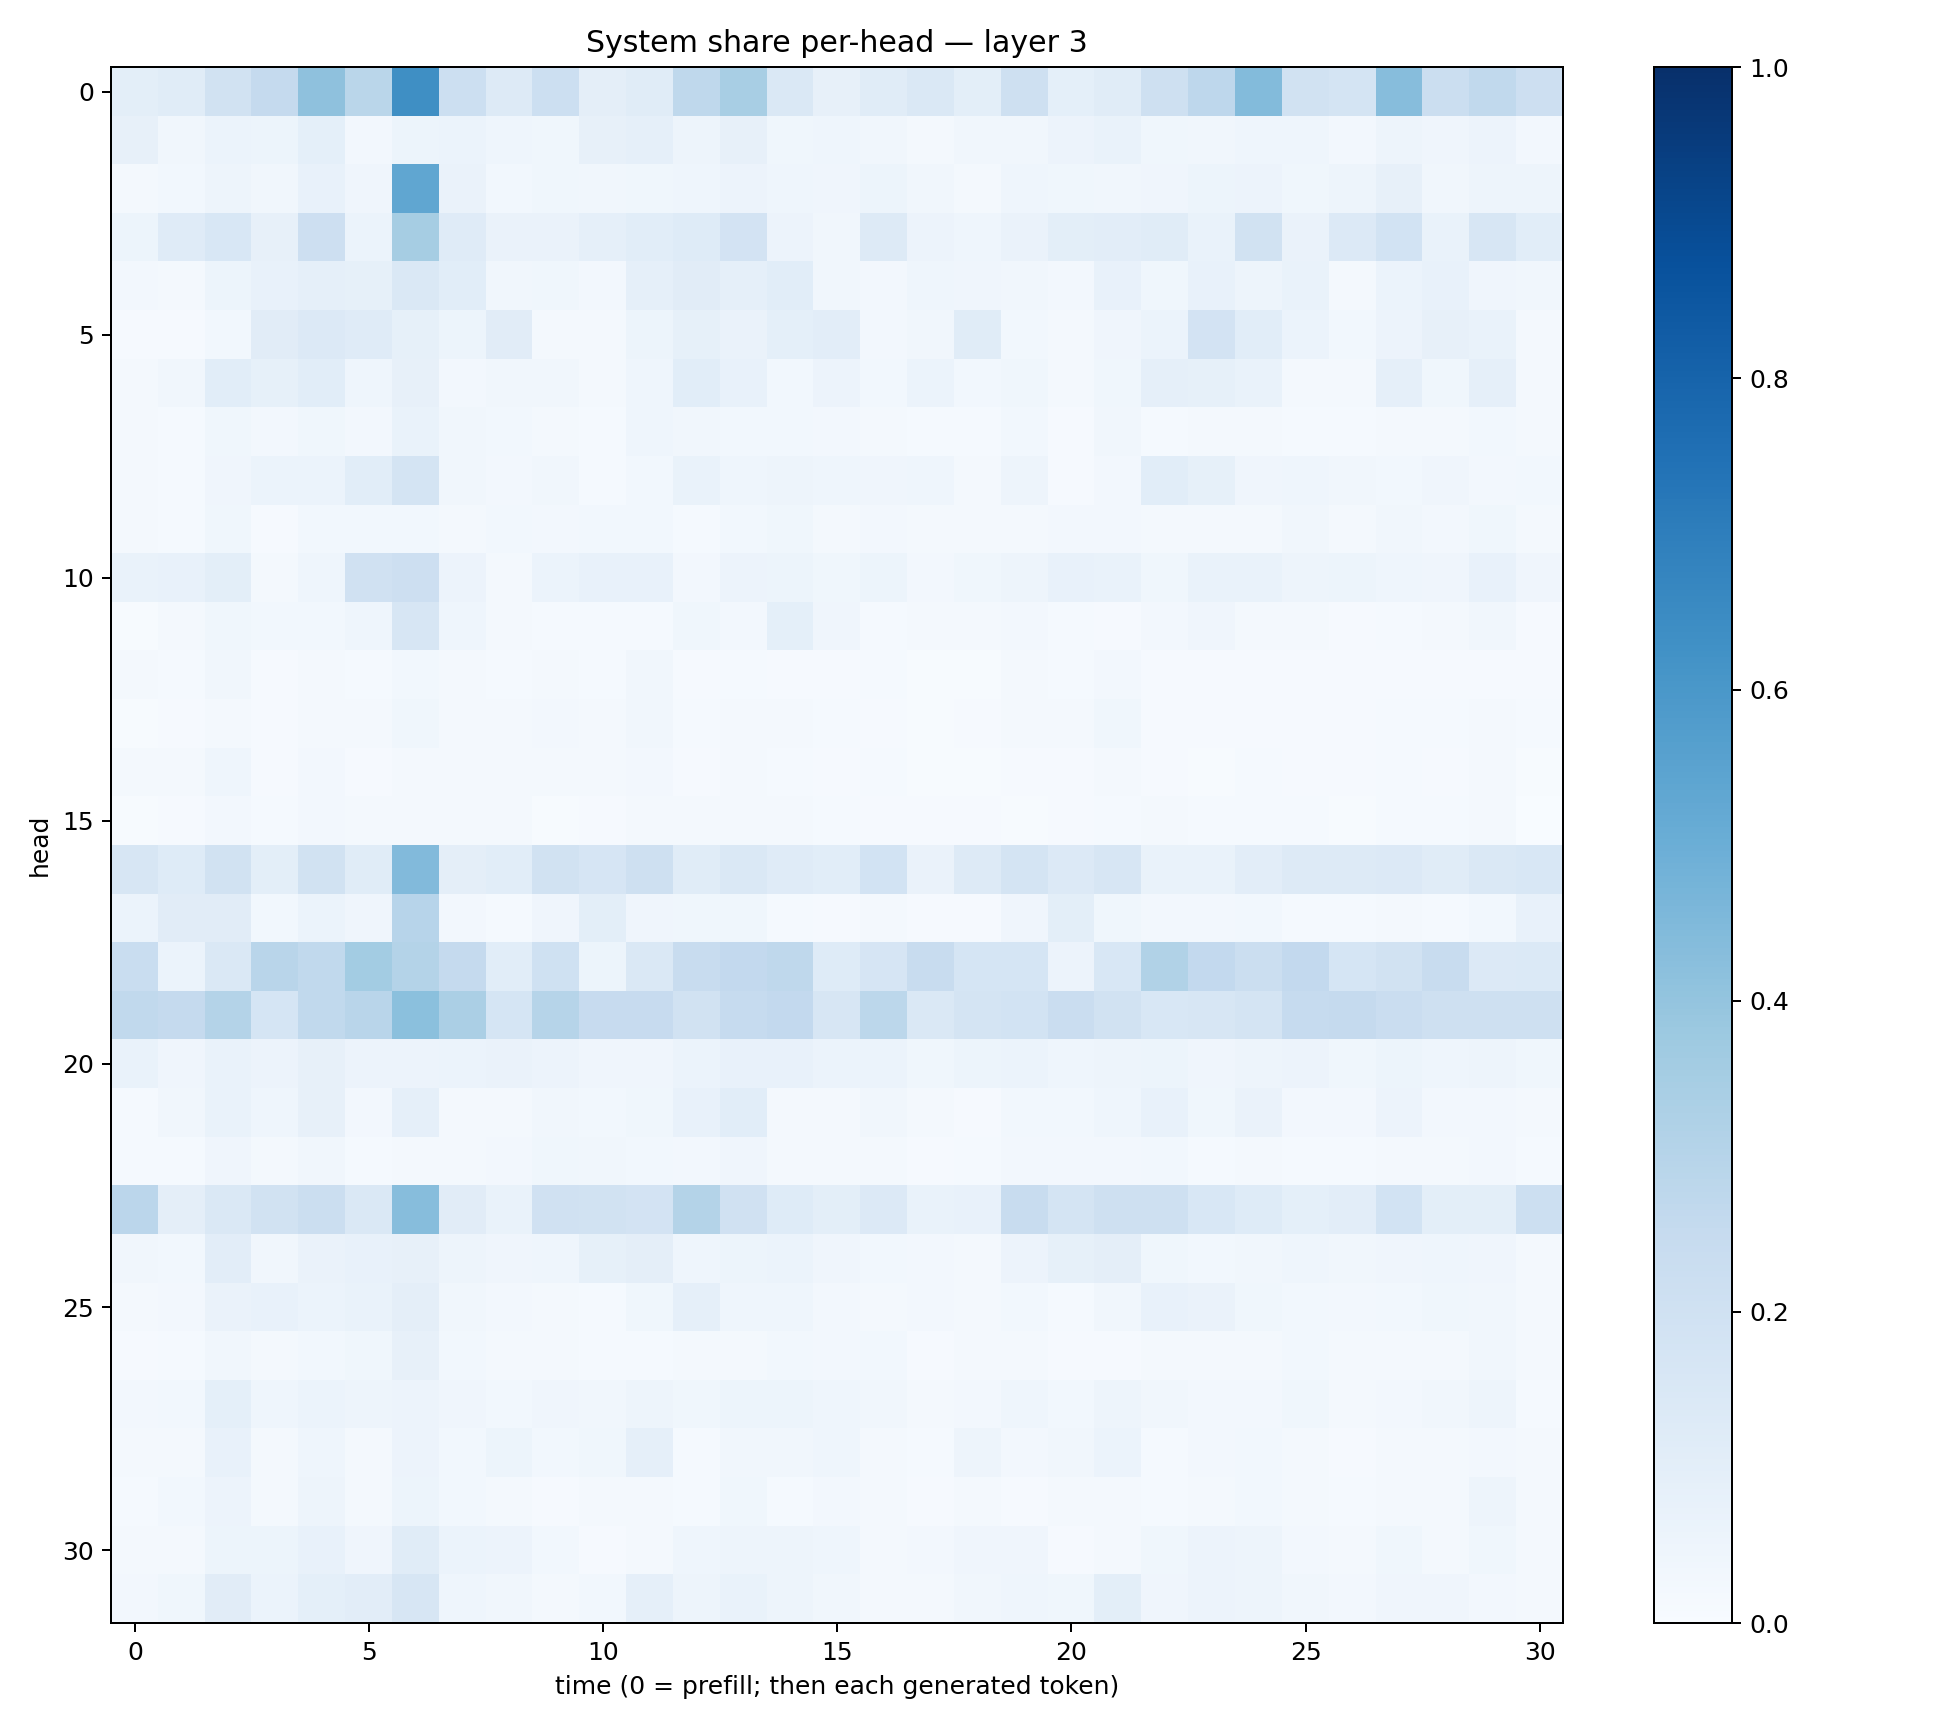

Values plotted in this chart, from the file beside it:
0.09834346, 0.116955414, 0.19393823, 0.2535758, 0.41238052, 0.2856874, 0.63476753, 0.21613987, 0.13124432, 0.2160627, 0.09392621, 0.11676495, 0.2720169, 0.34308794, 0.14094009, 0.07973114, 0.11367264, 0.1442134, 0.10092015, 0.20962588, 0.091967195, 0.11577921, 0.21083975, 0.27375868
0.07859, 0.03465, 0.05965, 0.05312, 0.09335, 0.02632, 0.05266, 0.05867, 0.04585, 0.03659, 0.07835, 0.0876, 0.04937, 0.0812, 0.03845, 0.04615, 0.03243, 0.02201, 0.03158, 0.03135, 0.05713, 0.06669, 0.0375, 0.0321
0.02329, 0.02948, 0.04787, 0.03299, 0.07223, 0.0427, 0.5328, 0.06439, 0.03099, 0.03896, 0.03286, 0.03864, 0.04507, 0.05614, 0.04386, 0.04179, 0.05288, 0.0313, 0.01866, 0.04451, 0.03606, 0.03133, 0.04094, 0.0517
0.05386, 0.1181, 0.1529, 0.08173, 0.2109, 0.0618, 0.3495, 0.1188, 0.06635, 0.066, 0.0878, 0.108, 0.1211, 0.1833, 0.05666, 0.03426, 0.132, 0.05637, 0.04474, 0.06408, 0.09863, 0.1047, 0.1144, 0.06991
0.02576, 0.01785, 0.05121, 0.07033, 0.08683, 0.08286, 0.1426, 0.1058, 0.03317, 0.03589, 0.02606, 0.08962, 0.1098, 0.08839, 0.1078, 0.03428, 0.026, 0.04587, 0.04005, 0.03415, 0.02516, 0.07716, 0.03736, 0.07119
0.01141, 0.01089, 0.03068, 0.1125, 0.1357, 0.1181, 0.08451, 0.05242, 0.1106, 0.01684, 0.01638, 0.05305, 0.08559, 0.06503, 0.09026, 0.1021, 0.02588, 0.03395, 0.1171, 0.03119, 0.01703, 0.04263, 0.05972, 0.1804
0.01825, 0.03326, 0.1084, 0.08368, 0.1068, 0.04511, 0.08068, 0.0239, 0.0347, 0.03224, 0.02039, 0.04333, 0.1069, 0.07673, 0.02777, 0.05808, 0.02934, 0.06048, 0.03097, 0.03586, 0.01823, 0.03584, 0.08984, 0.08537
0.01688, 0.01388, 0.03809, 0.02565, 0.03846, 0.02683, 0.0696, 0.03398, 0.02874, 0.01831, 0.01434, 0.04314, 0.03202, 0.02976, 0.02967, 0.02649, 0.01669, 0.01347, 0.01418, 0.0278, 0.01102, 0.03399, 0.01439, 0.02253
0.01846, 0.01506, 0.04155, 0.06127, 0.06128, 0.1072, 0.1753, 0.03196, 0.02642, 0.03357, 0.01382, 0.0286, 0.06922, 0.04348, 0.04837, 0.04445, 0.03923, 0.04364, 0.01625, 0.04774, 0.01082, 0.02731, 0.1057, 0.08265
0.02094, 0.01283, 0.03557, 0.008902, 0.0285, 0.02797, 0.02915, 0.02306, 0.03096, 0.02469, 0.02817, 0.02819, 0.01485, 0.02895, 0.03803, 0.02067, 0.02695, 0.01883, 0.01628, 0.0224, 0.02669, 0.02374, 0.01711, 0.02098
0.06688, 0.07472, 0.09969, 0.02059, 0.04421, 0.1962, 0.2122, 0.05722, 0.02132, 0.05928, 0.07474, 0.07678, 0.02626, 0.0573, 0.05203, 0.03729, 0.054, 0.02503, 0.03562, 0.04907, 0.07748, 0.06965, 0.03689, 0.06787
0.006617, 0.02031, 0.03807, 0.03038, 0.02917, 0.04336, 0.1581, 0.04518, 0.01677, 0.01529, 0.01406, 0.012, 0.03698, 0.02386, 0.09138, 0.04148, 0.01252, 0.01563, 0.02099, 0.02414, 0.01463, 0.01123, 0.02469, 0.04206
0.01749, 0.01508, 0.03217, 0.008497, 0.01829, 0.01531, 0.02983, 0.01639, 0.01227, 0.02122, 0.01371, 0.03315, 0.01098, 0.01226, 0.009889, 0.01053, 0.01476, 0.007277, 0.006794, 0.01898, 0.01268, 0.02462, 0.009664, 0.008163
0.005294, 0.009302, 0.02214, 0.01061, 0.02097, 0.01924, 0.03779, 0.01806, 0.01701, 0.02626, 0.02193, 0.0331, 0.01295, 0.01602, 0.01606, 0.0142, 0.01111, 0.006798, 0.008479, 0.02304, 0.02037, 0.03605, 0.01167, 0.007891
0.01615, 0.02133, 0.0443, 0.008565, 0.02378, 0.009722, 0.01576, 0.01582, 0.01578, 0.01974, 0.01565, 0.02565, 0.009586, 0.01903, 0.0119, 0.01126, 0.01422, 0.005535, 0.006753, 0.01042, 0.01122, 0.02005, 0.007982, 0.007251
0.005206, 0.01072, 0.02671, 0.01449, 0.02431, 0.01688, 0.02329, 0.01662, 0.02031, 0.005594, 0.01154, 0.01674, 0.0215, 0.02011, 0.01739, 0.01416, 0.007869, 0.007897, 0.01128, 0.004668, 0.009116, 0.01268, 0.01613, 0.01293
0.1612, 0.1239, 0.1939, 0.09786, 0.19, 0.1151, 0.4446, 0.09719, 0.1072, 0.1945, 0.167, 0.2036, 0.1165, 0.1458, 0.1172, 0.1075, 0.185, 0.06479, 0.1325, 0.1743, 0.1335, 0.1639, 0.06793, 0.06744
0.06182, 0.1125, 0.1099, 0.02918, 0.05928, 0.04058, 0.2964, 0.02658, 0.0145, 0.03918, 0.09804, 0.03944, 0.03607, 0.03784, 0.01224, 0.01096, 0.01695, 0.008073, 0.009577, 0.0419, 0.09881, 0.03541, 0.02365, 0.0268
0.2335, 0.06149, 0.1415, 0.2919, 0.2645, 0.3555, 0.3071, 0.2537, 0.1067, 0.201, 0.05154, 0.1436, 0.2372, 0.2599, 0.271, 0.1215, 0.1662, 0.2389, 0.1719, 0.1688, 0.05533, 0.156, 0.3138, 0.2585
0.263, 0.2536, 0.3055, 0.1716, 0.2651, 0.2915, 0.4205, 0.3342, 0.1686, 0.3005, 0.2457, 0.2458, 0.1884, 0.2485, 0.2582, 0.1571, 0.2778, 0.1473, 0.1795, 0.1872, 0.2269, 0.1907, 0.1552, 0.1631
0.06649, 0.0391, 0.06664, 0.05614, 0.07893, 0.05807, 0.05761, 0.06129, 0.06524, 0.05831, 0.04084, 0.042, 0.06022, 0.07299, 0.07408, 0.06171, 0.05864, 0.03591, 0.05349, 0.05965, 0.04314, 0.04786, 0.0538, 0.04146
0.01553, 0.03243, 0.06865, 0.04493, 0.08, 0.02356, 0.08793, 0.02191, 0.02216, 0.03343, 0.02835, 0.03726, 0.07151, 0.1057, 0.02285, 0.0179, 0.03278, 0.01711, 0.01054, 0.03125, 0.0297, 0.044, 0.07746, 0.036
0.01437, 0.01555, 0.03925, 0.01886, 0.03512, 0.01191, 0.02255, 0.02201, 0.02357, 0.03544, 0.03153, 0.03122, 0.0249, 0.0419, 0.01726, 0.01947, 0.02024, 0.009265, 0.01358, 0.02693, 0.02551, 0.0268, 0.02908, 0.0137
0.285, 0.09598, 0.142, 0.1917, 0.2228, 0.1442, 0.4314, 0.1108, 0.06919, 0.1954, 0.1877, 0.1829, 0.3086, 0.1959, 0.1229, 0.09918, 0.1348, 0.06949, 0.07065, 0.2388, 0.1727, 0.2065, 0.2068, 0.1555
0.03154, 0.03022, 0.1037, 0.0331, 0.06373, 0.07709, 0.08059, 0.0502, 0.03988, 0.04517, 0.0858, 0.09699, 0.0467, 0.05176, 0.06069, 0.03922, 0.02993, 0.0263, 0.02304, 0.05788, 0.08322, 0.09445, 0.03655, 0.02983
0.01944, 0.02401, 0.06503, 0.07105, 0.06245, 0.0701, 0.09602, 0.03184, 0.02412, 0.02075, 0.01533, 0.03749, 0.08906, 0.0455, 0.04669, 0.02535, 0.02289, 0.02459, 0.01811, 0.02837, 0.01443, 0.03504, 0.07151, 0.06423
0.007974, 0.01402, 0.03234, 0.02209, 0.03067, 0.03617, 0.07902, 0.02822, 0.02177, 0.01652, 0.01289, 0.0123, 0.01833, 0.02102, 0.03055, 0.02544, 0.02772, 0.009944, 0.0157, 0.01742, 0.01143, 0.01094, 0.0169, 0.019
0.02711, 0.02888, 0.09057, 0.04428, 0.06136, 0.04738, 0.05512, 0.04162, 0.03016, 0.04193, 0.03166, 0.04708, 0.03841, 0.05392, 0.05085, 0.04674, 0.03182, 0.01821, 0.02494, 0.04602, 0.03115, 0.04819, 0.03313, 0.02559
0.01986, 0.02213, 0.07121, 0.02082, 0.04487, 0.02161, 0.0563, 0.02843, 0.054, 0.03043, 0.03681, 0.0873, 0.01391, 0.03387, 0.03445, 0.04482, 0.01838, 0.01442, 0.04761, 0.02573, 0.03459, 0.06027, 0.01269, 0.02425
0.01179, 0.02865, 0.05717, 0.01871, 0.04732, 0.02236, 0.05119, 0.03031, 0.01861, 0.009797, 0.01728, 0.02299, 0.01277, 0.03548, 0.01447, 0.02579, 0.01883, 0.01076, 0.01737, 0.01087, 0.02038, 0.02095, 0.01344, 0.01989
0.02079, 0.02173, 0.05108, 0.05328, 0.07504, 0.04279, 0.1169, 0.06046, 0.05558, 0.0282, 0.009926, 0.02176, 0.04429, 0.04767, 0.04728, 0.04342, 0.01963, 0.02565, 0.0417, 0.04188, 0.009025, 0.02064, 0.03662, 0.05694
0.02451, 0.03623, 0.1112, 0.05963, 0.09241, 0.1016, 0.1636, 0.04463, 0.0313, 0.01864, 0.02954, 0.08949, 0.04899, 0.06962, 0.05075, 0.03281, 0.01943, 0.02273, 0.03425, 0.04306, 0.03654, 0.1011, 0.0397, 0.05839
